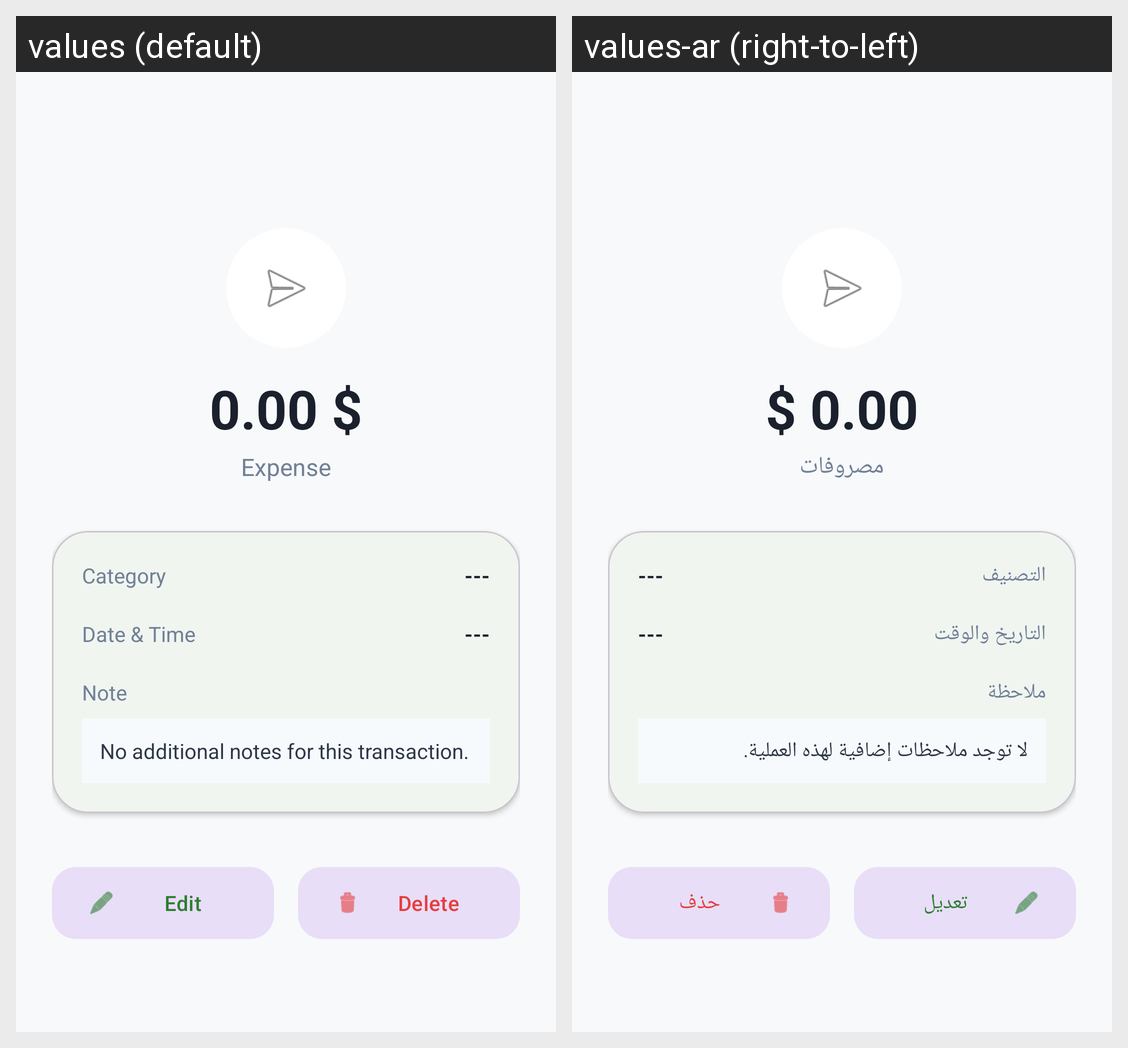

Locale-by-locale string values for the Android screen shown in this grid:
Android screen res/layout/activity_transaction_detail.xml rendered under 2 locales, left to right: values (default), values-ar (right-to-left). Device: Nexus 5 (rendered at 1080×1920; each locale shown at half size, 540×960, under a caption strip naming it); theme Theme.MyApplication.
Strings drawn on this screen, with the default value and each locale's value (text and hints the layout hard-codes, and strings that could not be matched under every locale, appear in the picture but are not listed):

expense
  values: Expense
  values-ar: مصروفات

category_label
  values: Category
  values-ar: التصنيف

date_time_label
  values: Date & Time
  values-ar: التاريخ والوقت

note_label
  values: Note
  values-ar: ملاحظة

no_notes
  values: No additional notes for this transaction.
  values-ar: لا توجد ملاحظات إضافية لهذه العملية.

edit
  values: Edit
  values-ar: تعديل

delete
  values: Delete
  values-ar: حذف
